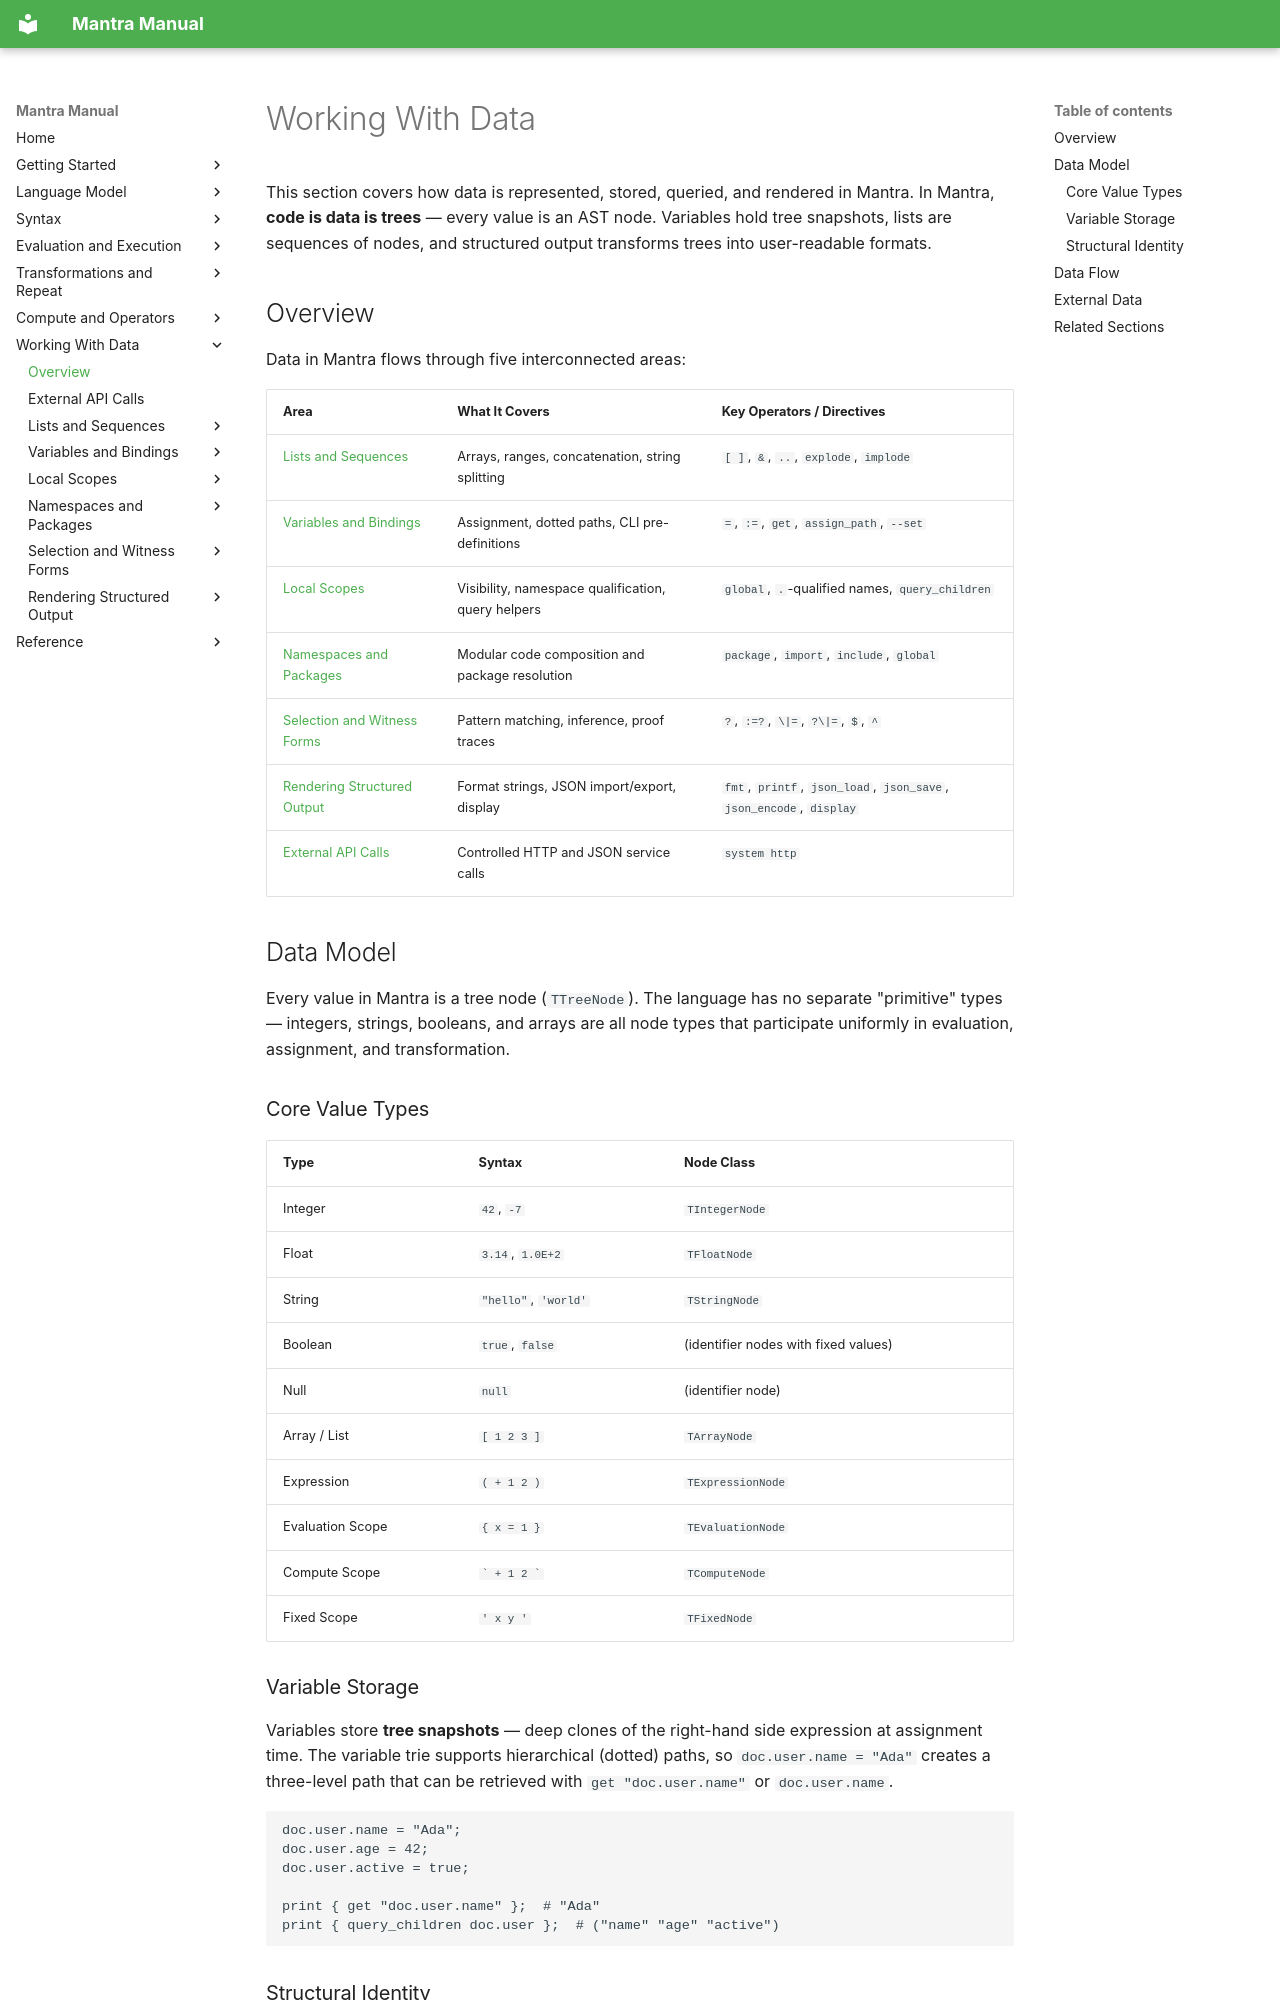

repository: longknot/mantra · page: data/index.html · generator: mkdocs

# Working With Data

This section covers how data is represented, stored, queried, and rendered in
Mantra. In Mantra, **code is data is trees** — every value is an AST node.
Variables hold tree snapshots, lists are sequences of nodes, and structured
output transforms trees into user-readable formats.

## Overview

Data in Mantra flows through five interconnected areas:

| Area | What It Covers | Key Operators / Directives |
|---|---|---|
| [Lists and Sequences](lists-sequences.md) | Arrays, ranges, concatenation, string splitting | `[ ]`, `&`, `..`, `explode`, `implode` |
| [Variables and Bindings](variables-bindings.md) | Assignment, dotted paths, CLI pre-definitions | `=`, `:=`, `get`, `assign_path`, `--set` |
| [Local Scopes](local-scopes.md) | Visibility, namespace qualification, query helpers | `global`, `.`-qualified names, `query_children` |
| [Namespaces and Packages](namespaces-packages.md) | Modular code composition and package resolution | `package`, `import`, `include`, `global` |
| [Selection and Witness Forms](selection-witness-forms.md) | Pattern matching, inference, proof traces | `?`, `:=?`, `\|=`, `?\|=`, `$`, `^` |
| [Rendering Structured Output](rendering-structured-output.md) | Format strings, JSON import/export, display | `fmt`, `printf`, `json_load`, `json_save`, `json_encode`, `display` |
| [External API Calls](external-api-calls.md) | Controlled HTTP and JSON service calls | `system http` |

## Data Model

Every value in Mantra is a tree node (`TTreeNode`). The language has no
separate "primitive" types — integers, strings, booleans, and arrays are all
node types that participate uniformly in evaluation, assignment, and
transformation.

### Core Value Types

| Type | Syntax | Node Class |
|---|---|---|
| Integer | `42`, `-7` | `TIntegerNode` |
| Float | `3.14`, `1.0E+2` | `TFloatNode` |
| String | `"hello"`, `'world'` | `TStringNode` |
| Boolean | `true`, `false` | (identifier nodes with fixed values) |
| Null | `null` | (identifier node) |
| Array / List | `[ 1 2 3 ]` | `TArrayNode` |
| Expression | `( + 1 2 )` | `TExpressionNode` |
| Evaluation Scope | `{ x = 1 }` | `TEvaluationNode` |
| Compute Scope | `` ` + 1 2 ` `` | `TComputeNode` |
| Fixed Scope | `' x y '` | `TFixedNode` |

### Variable Storage

Variables store **tree snapshots** — deep clones of the right-hand side
expression at assignment time. The variable trie supports hierarchical (dotted)
paths, so `doc.user.name = "Ada"` creates a three-level path that can be
retrieved with `get "doc.user.name"` or `doc.user.name`.

```mantra
doc.user.name = "Ada";
doc.user.age = 42;
doc.user.active = true;

print { get "doc.user.name" };  # "Ada"
print { query_children doc.user };  # ("name" "age" "active")
```
